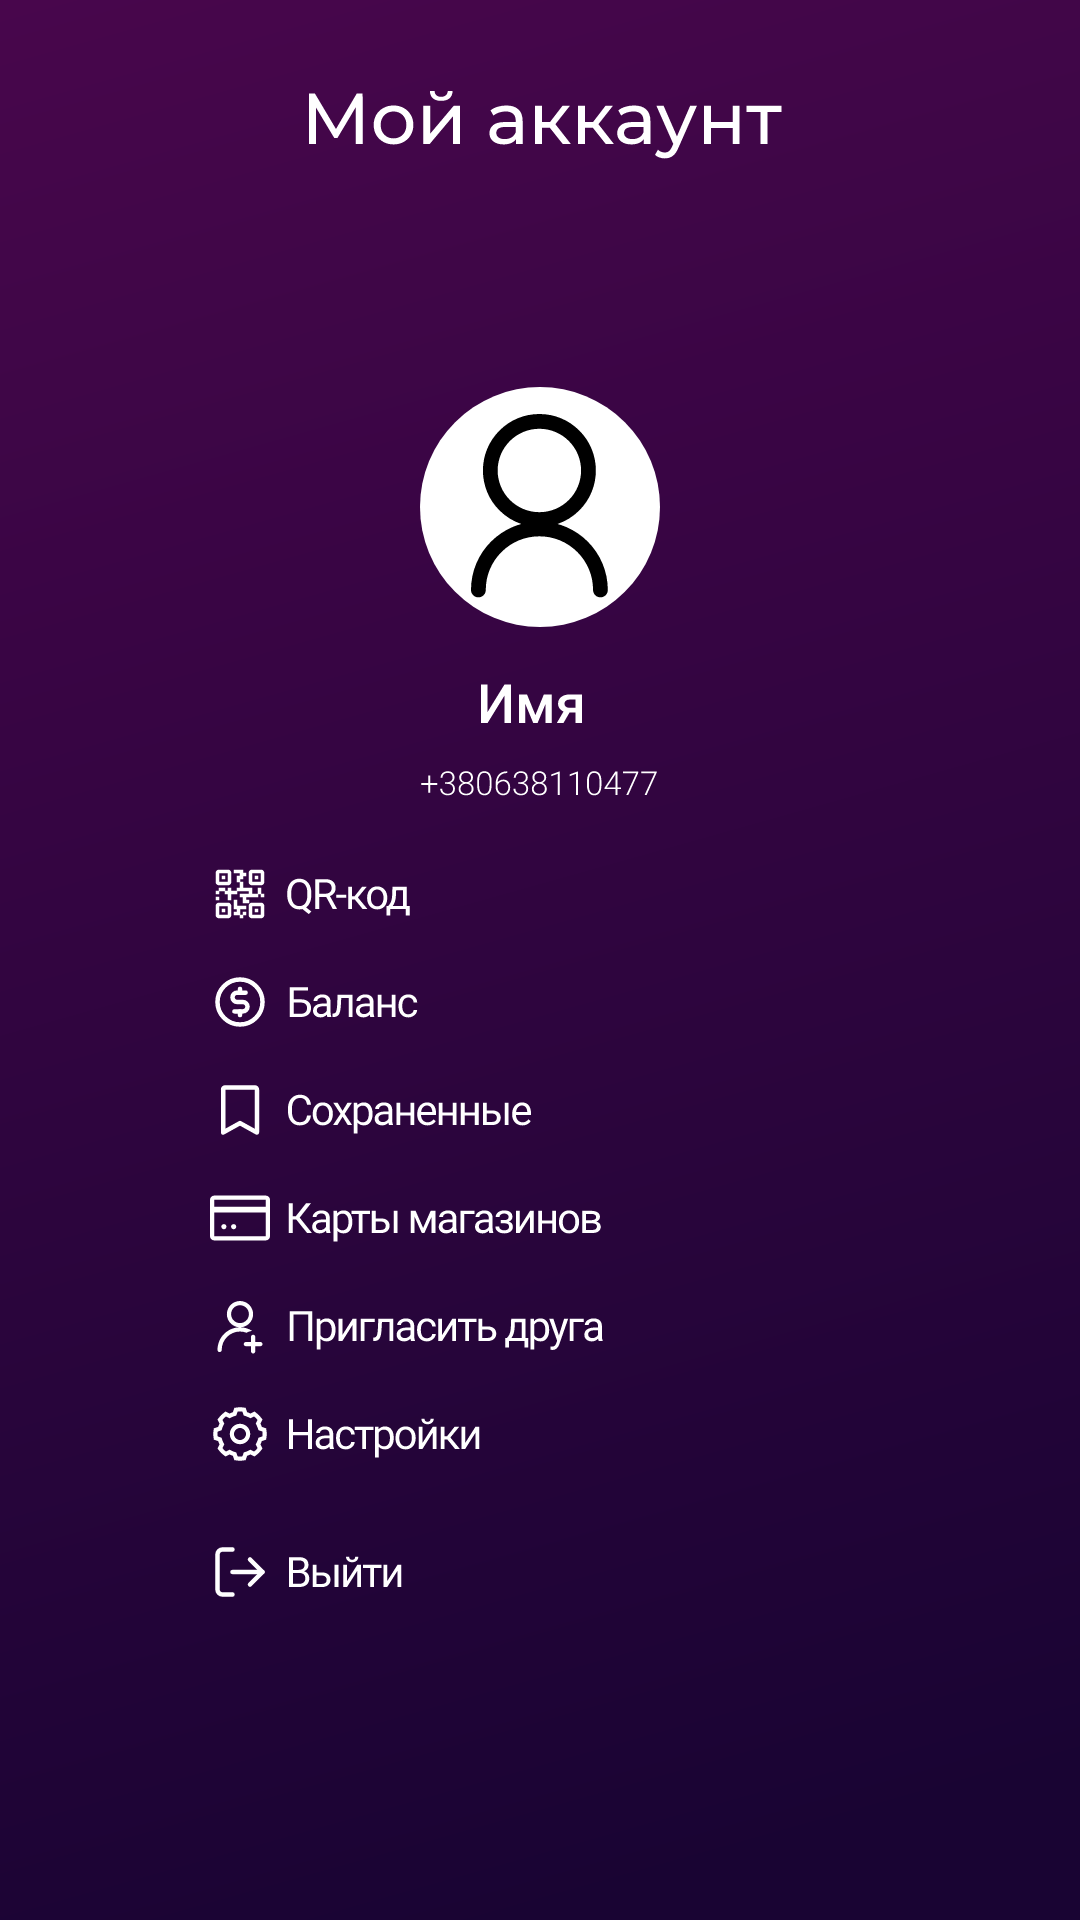

The Android layout XML behind this screen, and the referenced resources:
<!-- AndroidManifest.xml: application theme Theme.FreebieSir -->
<!-- res/layout/activity_profile_new.xml -->
<?xml version="1.0" encoding="utf-8"?>
<RelativeLayout xmlns:android="http://schemas.android.com/apk/res/android"
    xmlns:app="http://schemas.android.com/apk/res-auto"
    xmlns:tools="http://schemas.android.com/tools"
    android:layout_width="match_parent"
    android:layout_height="match_parent"
    android:background="@drawable/ic_profile_bg"
    tools:context=".ProfileNew">



</RelativeLayout>
<!-- resources referenced by this layout -->
<resources>
  <!-- drawable ic_profile_bg: vector/xml drawable (drawable, 61432 chars, omitted) -->
  <style name="Theme.FreebieSir" parent="Theme.MaterialComponents.DayNight.NoActionBar">
          
          <item name="colorPrimary">@color/purple_500</item>
          <item name="colorPrimaryVariant">@color/purple_700</item>
          <item name="colorOnPrimary">@color/white</item>
          
          <item name="colorSecondary">@color/teal_200</item>
          <item name="colorSecondaryVariant">@color/teal_700</item>
          <item name="colorOnSecondary">@color/black</item>
          
          <item name="android:statusBarColor" tools:targetApi="l">?attr/colorPrimaryVariant</item>
          
      </style>
  <color name="purple_500">#190433</color>
  <color name="purple_700">#6510D0</color>
  <color name="white">#FFFFFFFF</color>
  <color name="teal_200">#B17BF5</color>
  <color name="teal_700">#48064C</color>
  <color name="black">#FF000000</color>
</resources>
